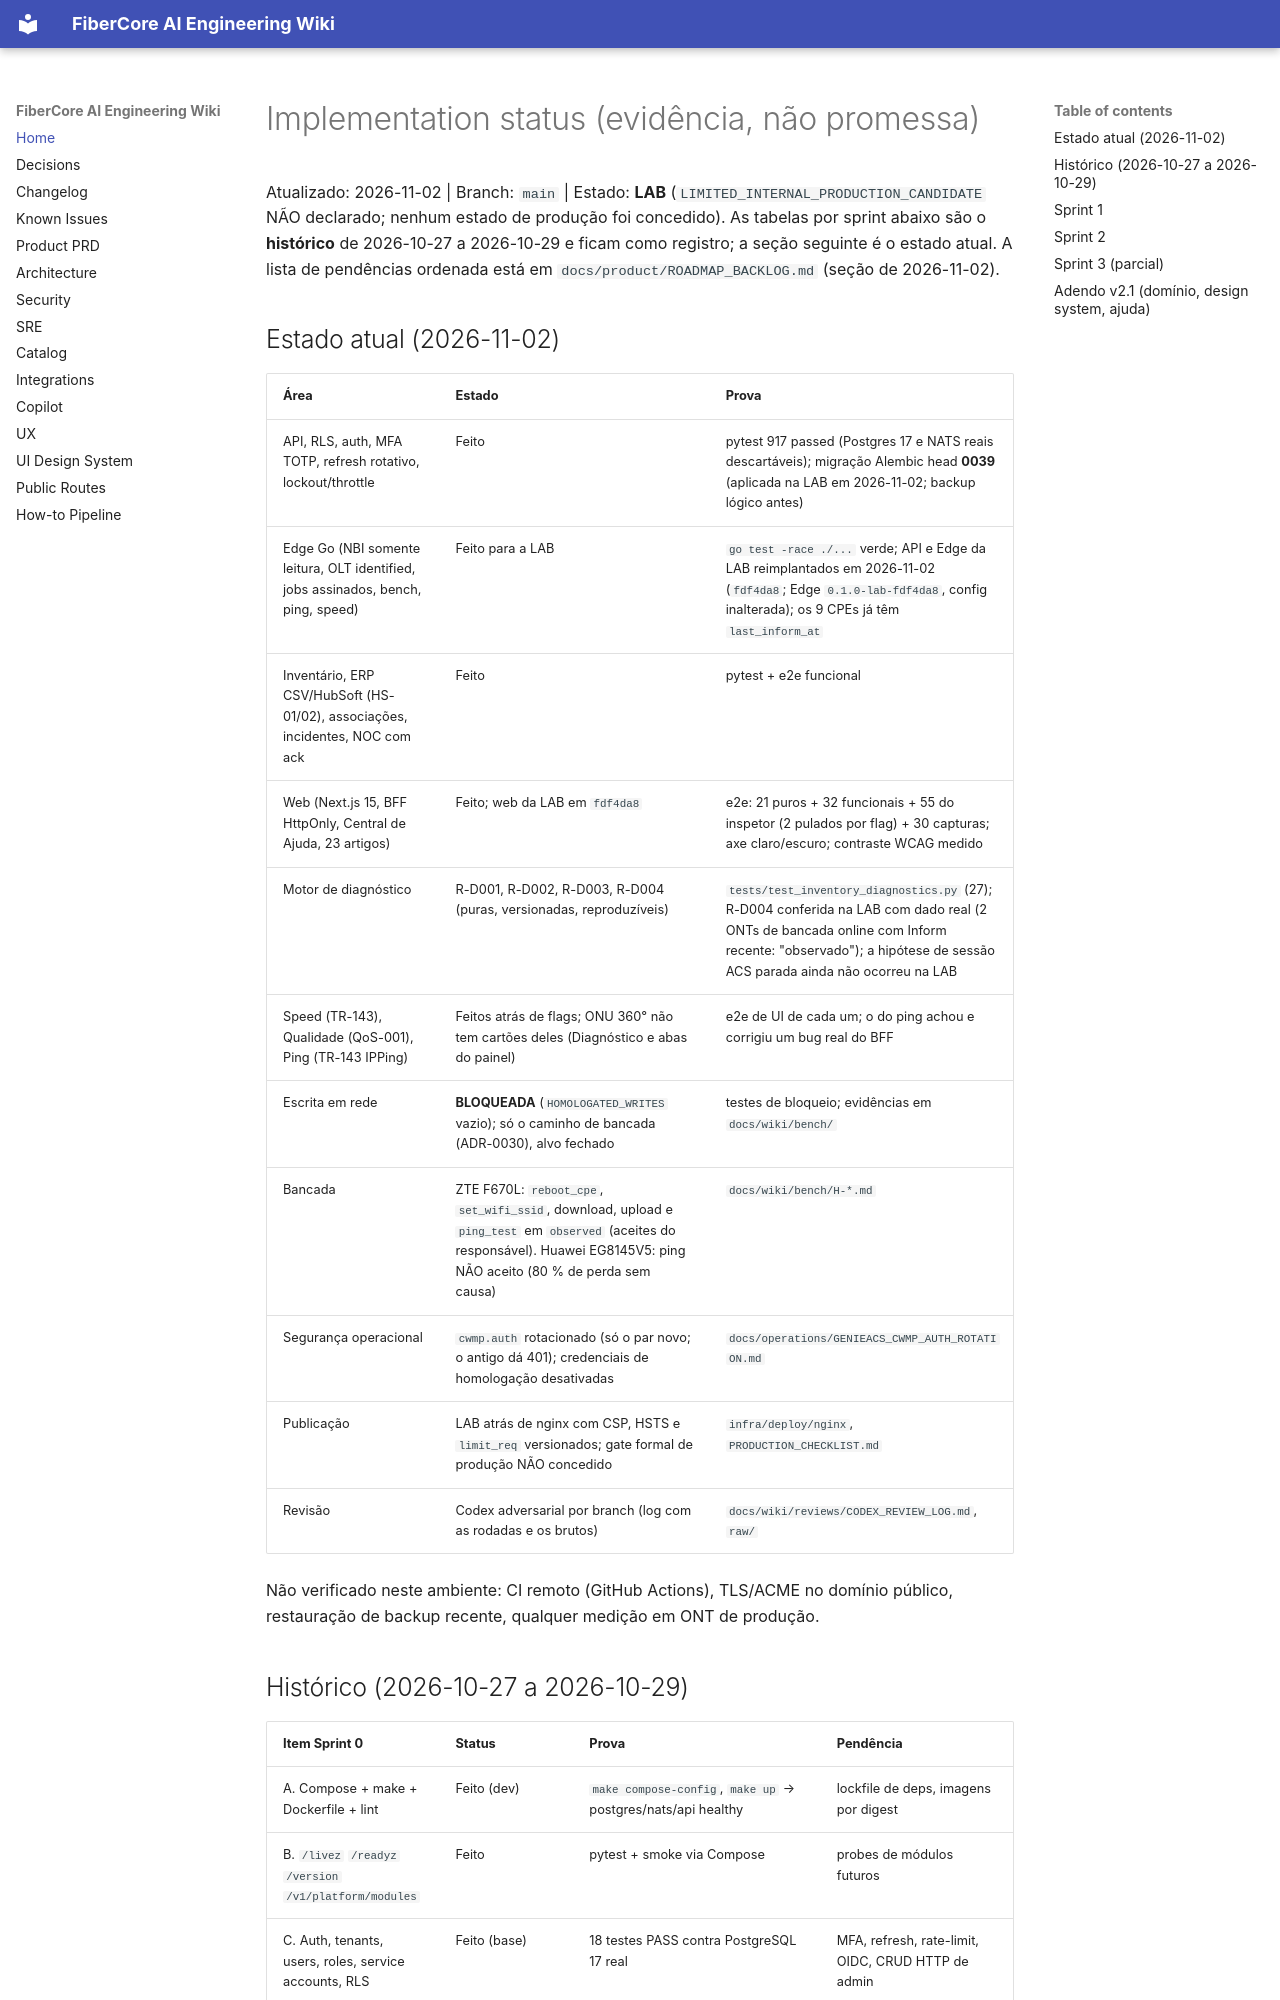

repository: keslleykledston/44-fibercore_ai · page: wiki/IMPLEMENTATION_STATUS/index.html · generator: mkdocs

# Implementation status (evidência, não promessa)

Atualizado: 2026-11-02 | Branch: `main` | Estado: **LAB** (`LIMITED_INTERNAL_PRODUCTION_CANDIDATE` NÃO declarado; nenhum estado de produção foi concedido). As tabelas por sprint abaixo são o **histórico** de 2026-10-27 a 2026-10-29 e ficam como registro; a seção seguinte é o estado atual. A lista de pendências ordenada está em `docs/product/ROADMAP_BACKLOG.md` (seção de 2026-11-02).

## Estado atual (2026-11-02)

| Área | Estado | Prova |
|---|---|---|
| API, RLS, auth, MFA TOTP, refresh rotativo, lockout/throttle | Feito | pytest 917 passed (Postgres 17 e NATS reais descartáveis); migração Alembic head **0039** (aplicada na LAB em 2026-11-02; backup lógico antes) |
| Edge Go (NBI somente leitura, OLT identified, jobs assinados, bench, ping, speed) | Feito para a LAB | `go test -race ./...` verde; API e Edge da LAB reimplantados em 2026-11-02 (`fdf4da8`; Edge `0.1.0-lab-fdf4da8`, config inalterada); os 9 CPEs já têm `last_inform_at` |
| Inventário, ERP CSV/HubSoft (HS-01/02), associações, incidentes, NOC com ack | Feito | pytest + e2e funcional |
| Web (Next.js 15, BFF HttpOnly, Central de Ajuda, 23 artigos) | Feito; web da LAB em `fdf4da8` | e2e: 21 puros + 32 funcionais + 55 do inspetor (2 pulados por flag) + 30 capturas; axe claro/escuro; contraste WCAG medido |
| Motor de diagnóstico | R-D001, R-D002, R-D003, R-D004 (puras, versionadas, reproduzíveis) | `tests/test_inventory_diagnostics.py` (27); R-D004 conferida na LAB com dado real (2 ONTs de bancada online com Inform recente: "observado"); a hipótese de sessão ACS parada ainda não ocorreu na LAB |
| Speed (TR-143), Qualidade (QoS-001), Ping (TR-143 IPPing) | Feitos atrás de flags; ONU 360° não tem cartões deles (Diagnóstico e abas do painel) | e2e de UI de cada um; o do ping achou e corrigiu um bug real do BFF |
| Escrita em rede | **BLOQUEADA** (`HOMOLOGATED_WRITES` vazio); só o caminho de bancada (ADR-0030), alvo fechado | testes de bloqueio; evidências em `docs/wiki/bench/` |
| Bancada | ZTE F670L: `reboot_cpe`, `set_wifi_ssid`, download, upload e `ping_test` em `observed` (aceites do responsável). Huawei EG8145V5: ping NÃO aceito (80 % de perda sem causa) | `docs/wiki/bench/H-*.md` |
| Segurança operacional | `cwmp.auth` rotacionado (só o par novo; o antigo dá 401); credenciais de homologação desativadas | `docs/operations/GENIEACS_CWMP_AUTH_ROTATION.md` |
| Publicação | LAB atrás de nginx com CSP, HSTS e `limit_req` versionados; gate formal de produção NÃO concedido | `infra/deploy/nginx`, `PRODUCTION_CHECKLIST.md` |
| Revisão | Codex adversarial por branch (log com as rodadas e os brutos) | `docs/wiki/reviews/CODEX_REVIEW_LOG.md`, `raw/` |

Não verificado neste ambiente: CI remoto (GitHub Actions), TLS/ACME no domínio público, restauração de backup recente, qualquer medição em ONT de produção.
